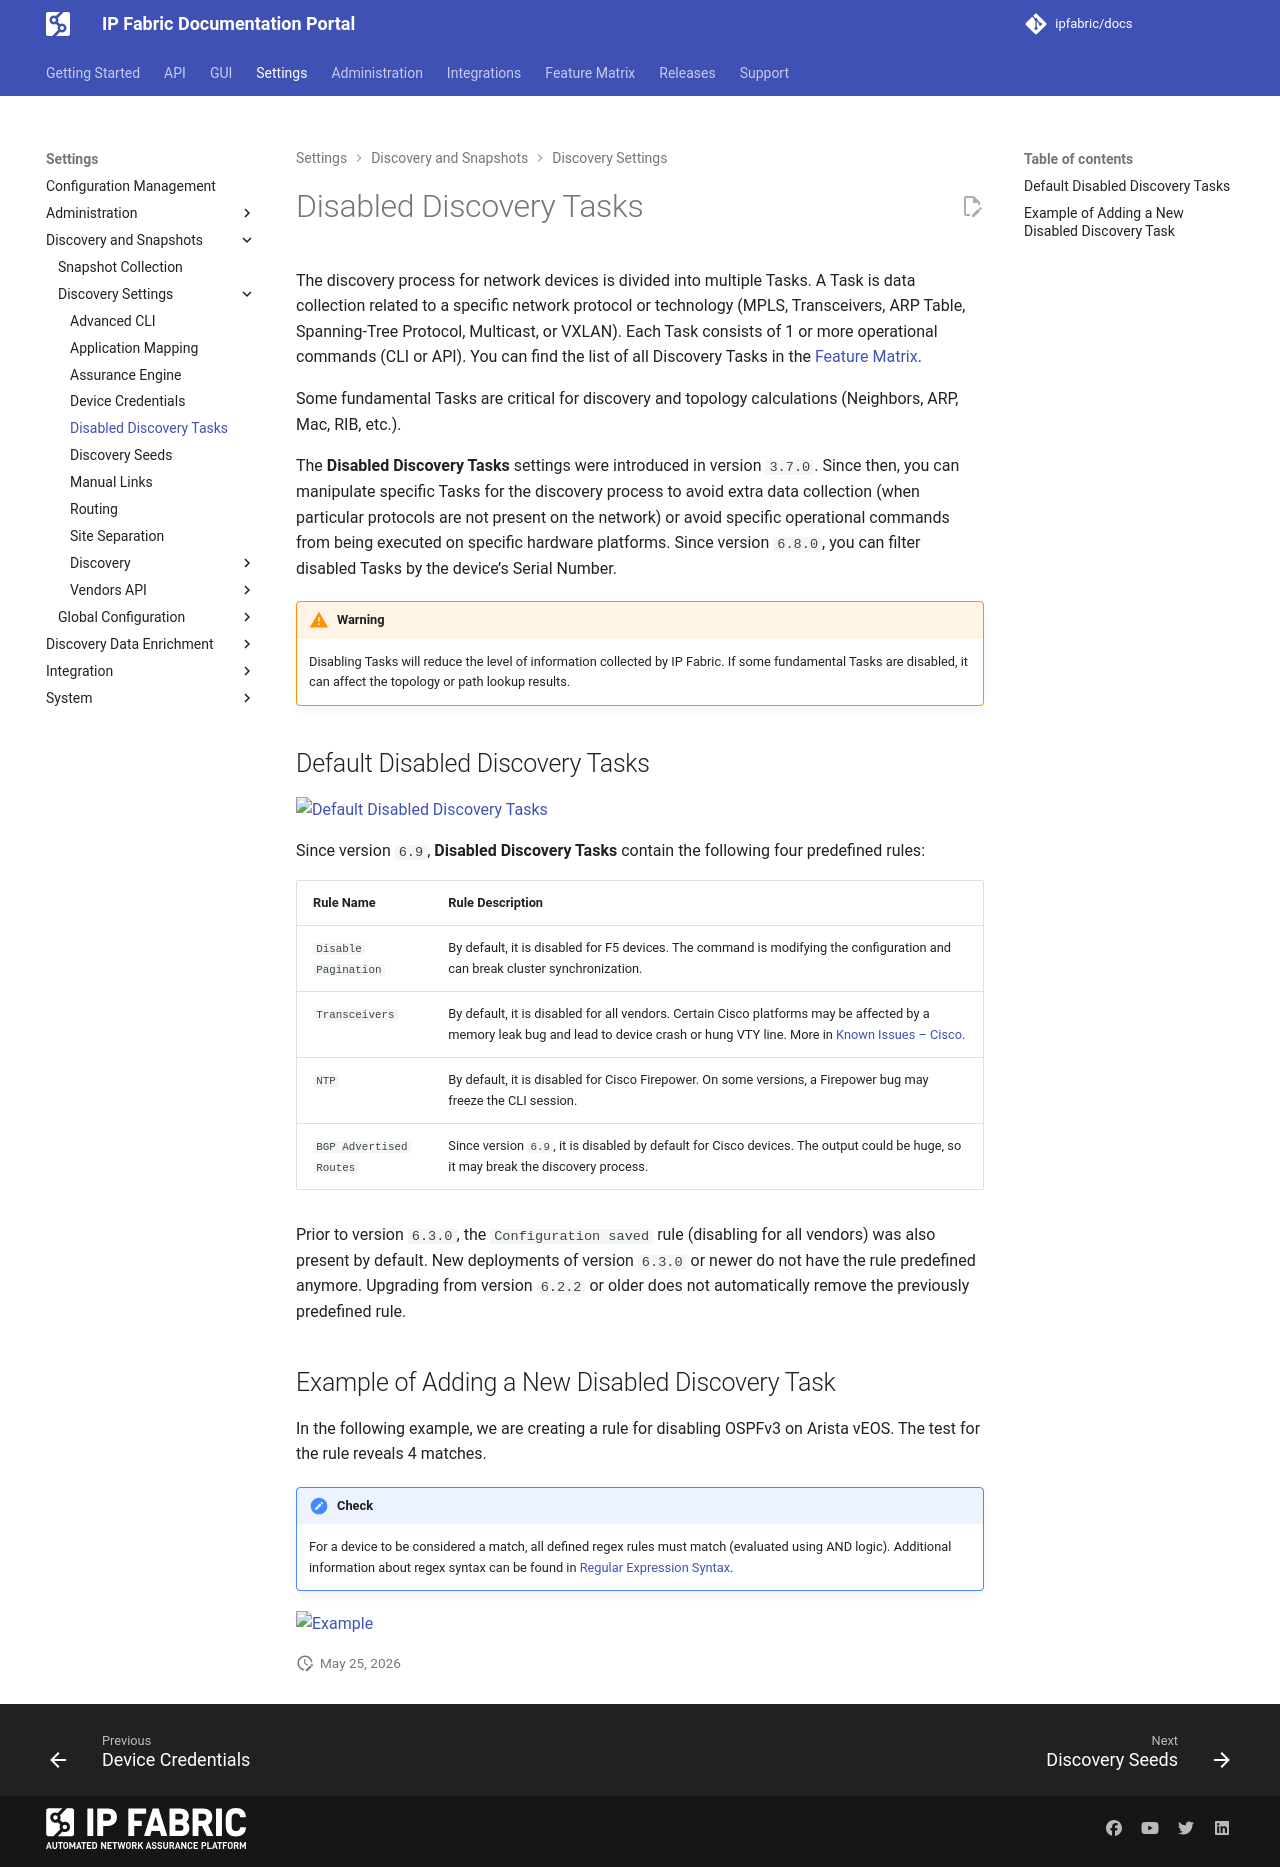

repository: ipfabric/docs · page: 8.2/IP_Fabric_Settings/Discovery_and_Snapshots/Discovery_Settings/disabled_discovery_tasks/index.html · generator: mkdocs

---
description: This section explains Disabled Discovery Tasks and describes the default ones.
---

# Disabled Discovery Tasks

The discovery process for network devices is divided into multiple Tasks.
A Task is data collection related to a specific network protocol or
technology (MPLS, Transceivers, ARP Table, Spanning-Tree Protocol,
Multicast, or VXLAN). Each Task consists of 1 or more operational
commands (CLI or API). You can find the list of all Discovery Tasks
in the [Feature Matrix](https://matrix.ipfabric.io).

Some fundamental Tasks are critical for discovery and topology calculations
(Neighbors, ARP, Mac, RIB, etc.).

The **Disabled Discovery Tasks** settings were introduced in version `3.7.0`.
Since then, you can manipulate specific Tasks for the discovery process
to avoid extra data collection (when particular protocols are not
present on the network) or avoid specific operational commands from being
executed on specific hardware platforms. Since version `6.8.0`, you can filter
disabled Tasks by the device's Serial Number.

!!! warning

    Disabling Tasks will reduce the level of information collected by IP Fabric.
    If some fundamental Tasks are disabled, it can affect the topology or path
    lookup results.

## Default Disabled Discovery Tasks

![Default Disabled Discovery Tasks](../../../images/settings/discovery-snapshots/settings-discovery-snapshots_default_disabled_discovery_tasks.webp)

Since version `6.9`, **Disabled Discovery Tasks** contain the following four
predefined rules:

| Rule Name               | Rule Description                                                                                                                   |
| :---------------------- | :--------------------------------------------------------------------------------------------------------------------------------- |
| `Disable Pagination`    | By default, it is disabled for F5 devices. The command is modifying the configuration and can break cluster synchronization.       |
| `Transceivers`          | By default, it is disabled for all vendors. Certain Cisco platforms may be affected by a memory leak bug and lead to device crash or hung VTY line. More in [Known Issues -- Cisco](../../../support/known_issues/Vendors/cisco/index.md). |
| `NTP`                   | By default, it is disabled for Cisco Firepower. On some versions, a Firepower bug may freeze the CLI session.                      |
| `BGP Advertised Routes` | Since version `6.9`, it is disabled by default for Cisco devices. The output could be huge, so it may break the discovery process. |

Prior to version `6.3.0`, the `Configuration saved` rule (disabling for all
vendors) was also present by default. New deployments of version `6.3.0` or
newer do not have the rule predefined anymore. Upgrading from version `6.2.2`
or older does not automatically remove the previously predefined rule.

## Example of Adding a New Disabled Discovery Task

In the following example, we are creating a rule for disabling OSPFv3 on Arista
vEOS. The test for the rule reveals 4 matches.

!!! note "Check"

    For a device to be considered a match, all defined regex rules must match 
    (evaluated using AND logic). Additional information about regex syntax can 
    be found in
    [Regular Expression Syntax](../../../IP_Fabric_GUI/technology_tables/index.md#regular-expression-syntax).

![Example](../../../images/settings/discovery-snapshots/settings-discovery-snapshots_disabled_discovery_tasks_example.webp)
